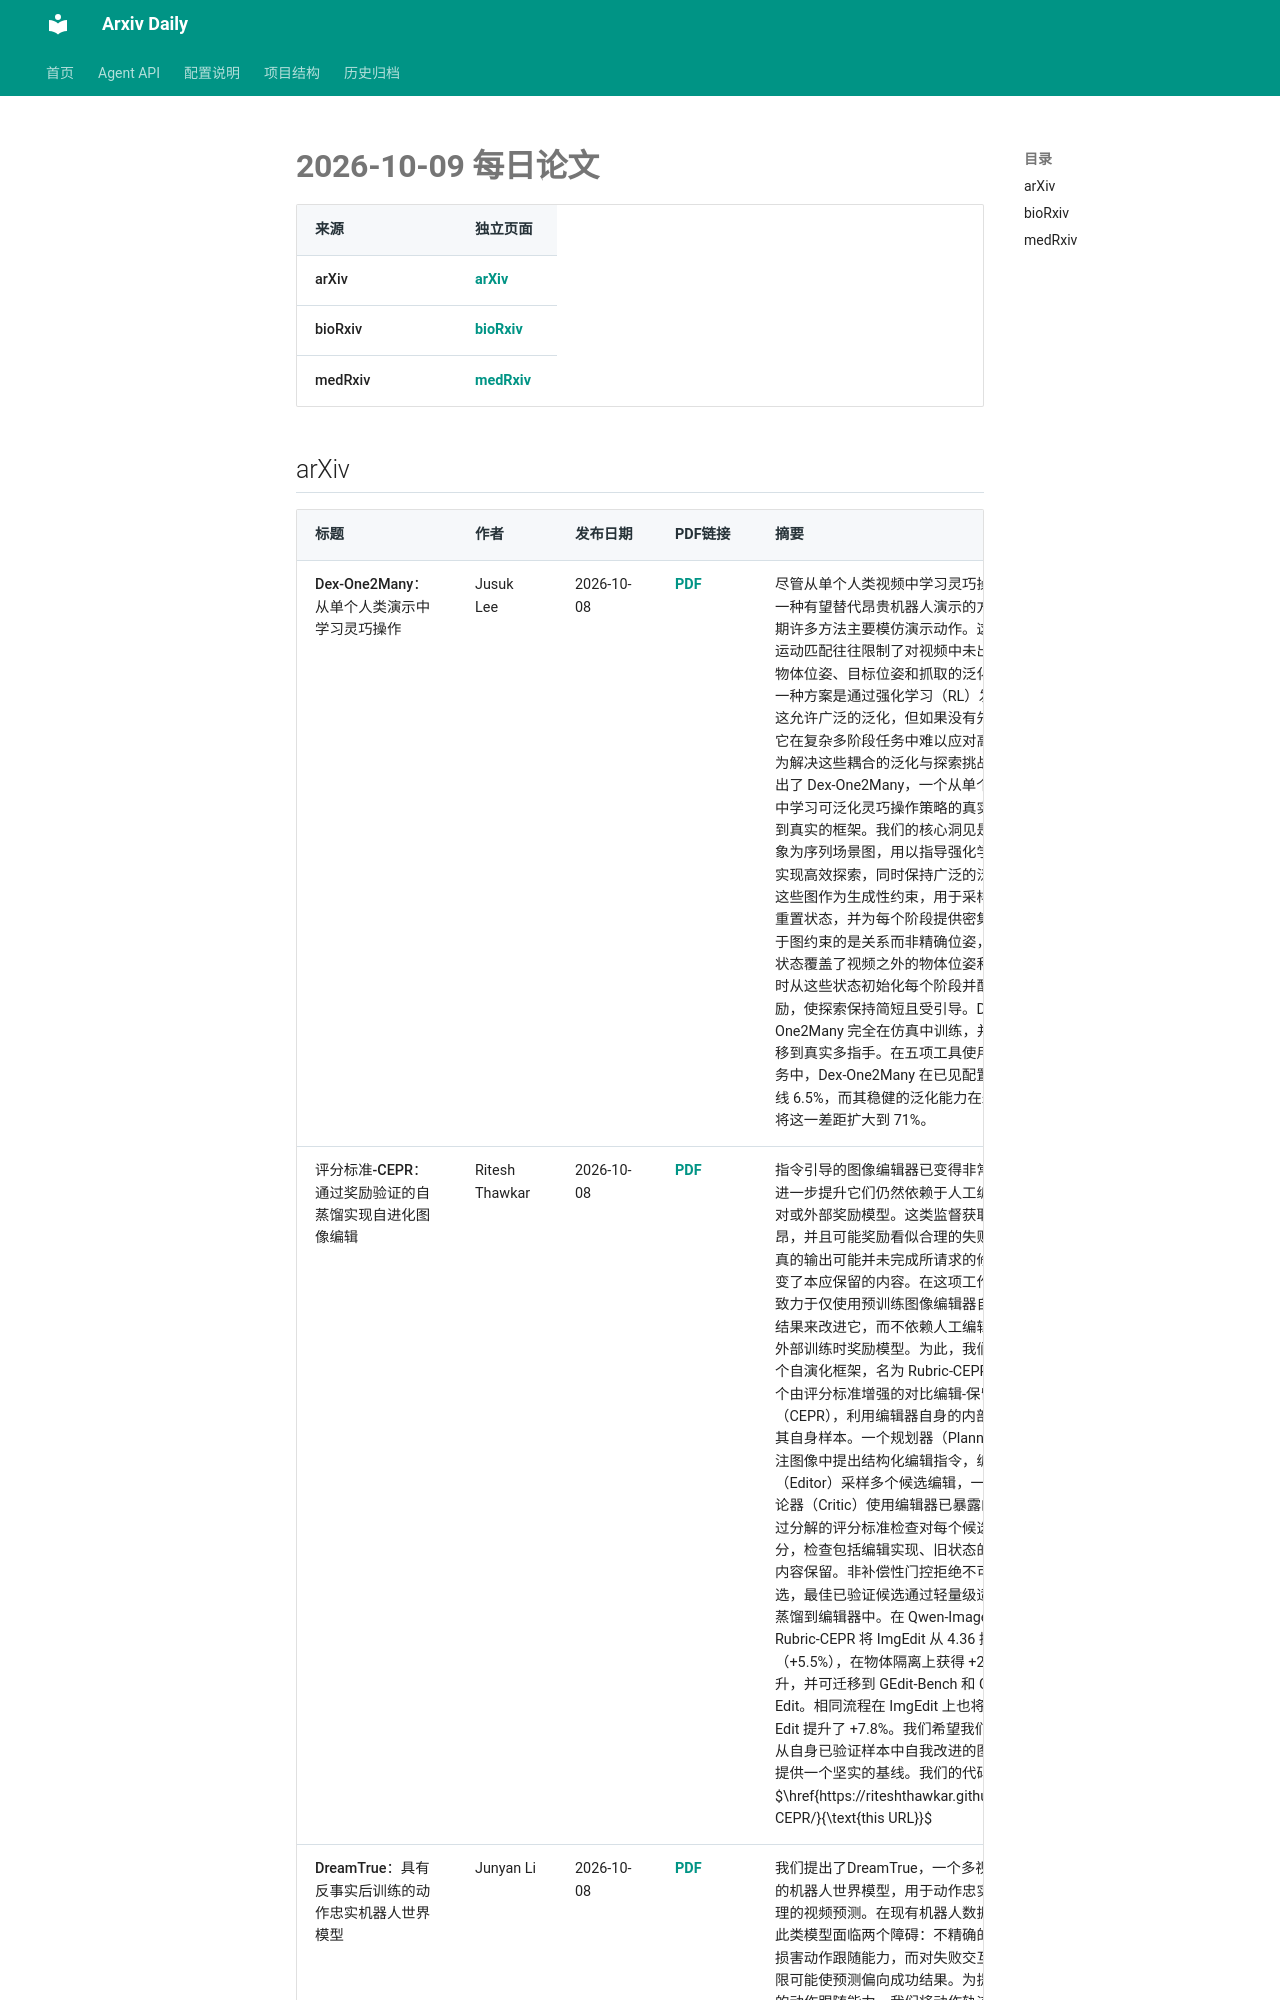

repository: Lcollection/Arxiv_Daily · page: daily-papers/2026-10-09/index.html · generator: mkdocs

# 2026-10-09 每日论文

| 来源 | 独立页面 |
|------|----------|
| arXiv | [arXiv](2026-10-09-arxiv.md) |
| bioRxiv | [bioRxiv](2026-10-09-biorxiv.md) |
| medRxiv | [medRxiv](2026-10-09-medrxiv.md) |

## arXiv

| 标题 | 作者 | 发布日期 | PDF链接 | 摘要 |
|------|------|----------|--------|------|
| Dex-One2Many：从单个人类演示中学习灵巧操作 | Jusuk Lee | 2026-10-08 | [PDF](https://arxiv.org/pdf/2610.12470v1) | 尽管从单个人类视频中学习灵巧操作提供了一种有望替代昂贵机器人演示的方案，但近期许多方法主要模仿演示动作。这种严格的运动匹配往往限制了对视频中未出现的初始物体位姿、目标位姿和抓取的泛化能力。另一种方案是通过强化学习（RL）发现策略，这允许广泛的泛化，但如果没有先验指导，它在复杂多阶段任务中难以应对高维探索。为解决这些耦合的泛化与探索挑战，我们提出了 Dex-One2Many，一个从单个人类视频中学习可泛化灵巧操作策略的真实到仿真再到真实的框架。我们的核心洞见是将视频抽象为序列场景图，用以指导强化学习，从而实现高效探索，同时保持广泛的泛化能力。这些图作为生成性约束，用于采样多样化的重置状态，并为每个阶段提供密集奖励。由于图约束的是关系而非精确位姿，这些重置状态覆盖了视频之外的物体位姿和抓取，同时从这些状态初始化每个阶段并配合密集奖励，使探索保持简短且受引导。Dex-One2Many 完全在仿真中训练，并零样本迁移到真实多指手。在五项工具使用和操作任务中，Dex-One2Many 在已见配置上超过基线 6.5%，而其稳健的泛化能力在未见场景中将这一差距扩大到 71%。 |
| 评分标准-CEPR：通过奖励验证的自蒸馏实现自进化图像编辑 | Ritesh Thawkar | 2026-10-08 | [PDF](https://arxiv.org/pdf/2610.12469v1) | 指令引导的图像编辑器已变得非常强大，但进一步提升它们仍然依赖于人工编辑的训练对或外部奖励模型。这类监督获取成本高昂，并且可能奖励看似合理的失败：一个逼真的输出可能并未完成所请求的修改，或改变了本应保留的内容。在这项工作中，我们致力于仅使用预训练图像编辑器自身的生成结果来改进它，而不依赖人工编辑的目标或外部训练时奖励模型。为此，我们提出了一个自演化框架，名为 Rubric-CEPR，它通过一个由评分标准增强的对比编辑-保留奖励（CEPR），利用编辑器自身的内部表示来验证其自身样本。一个规划器（Planner）从未标注图像中提出结构化编辑指令，编辑器（Editor）采样多个候选编辑，一个冻结的评论器（Critic）使用编辑器已暴露的特征，通过分解的评分标准检查对每个候选进行评分，检查包括编辑实现、旧状态的移除以及内容保留。非补偿性门控拒绝不可行的候选，最佳已验证候选通过轻量级适配器训练蒸馏到编辑器中。在 Qwen-Image-Edit 上，Rubric-CEPR 将 ImgEdit 从 4.36 提升到 4.60（+5.5%），在物体隔离上获得 +24.9% 的提升，并可迁移到 GEdit-Bench 和 Complex-Edit。相同流程在 ImgEdit 上也将 Step1X-Edit 提升了 +7.8%。我们希望我们的方法能为
